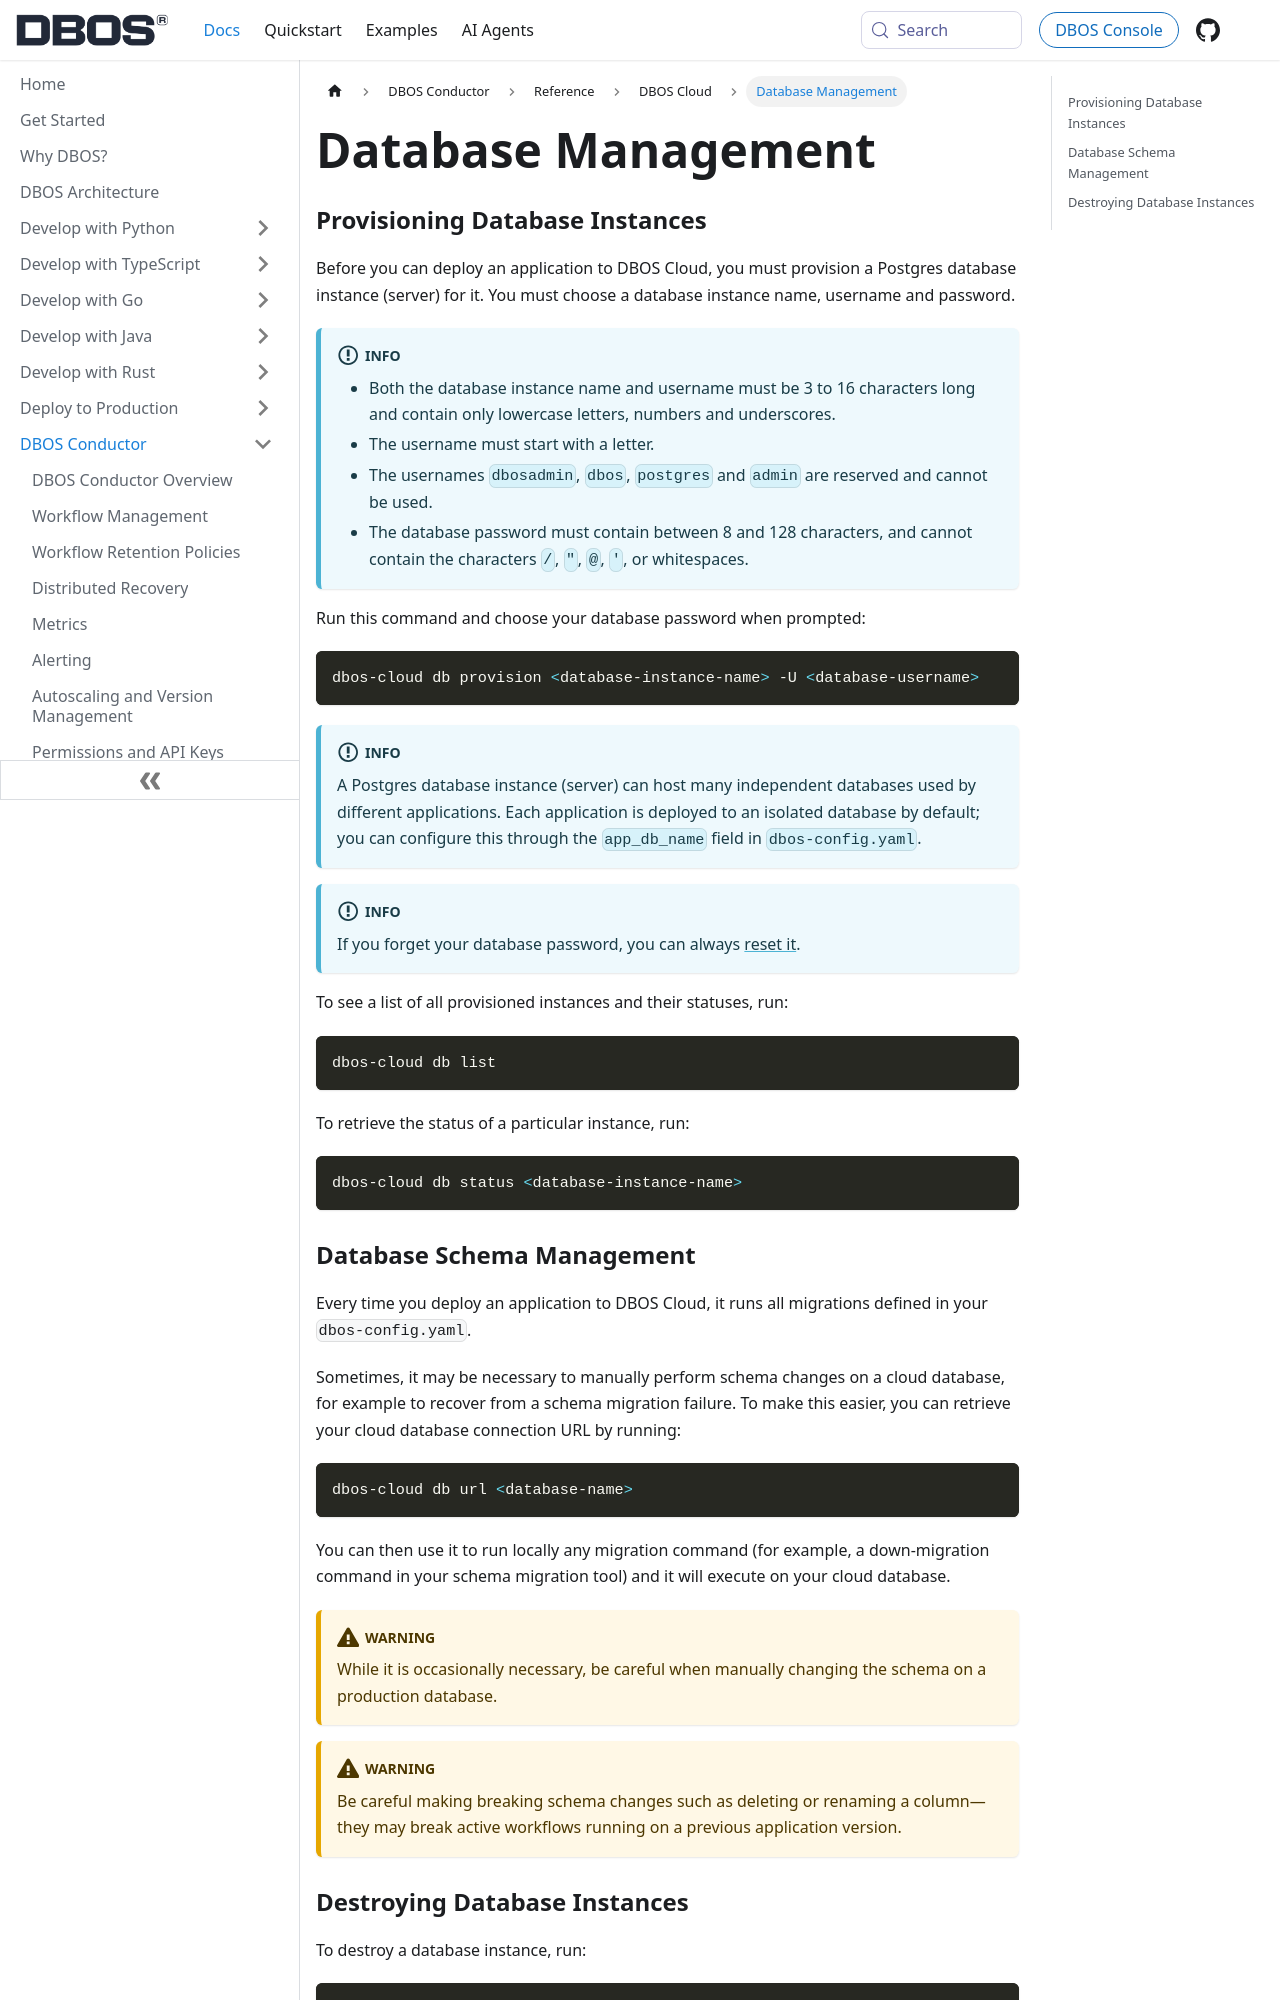

repository: dbos-inc/dbos-docs · page: conductor/reference/dbos-cloud/database-management.html · generator: docusaurus

---
sidebar_position: 40
title: Database Management
description: Learn how to manage DBOS Cloud database instances
---

### Provisioning Database Instances

Before you can deploy an application to DBOS Cloud, you must provision a Postgres database instance (server) for it.
You must choose a database instance name, username and password.

:::info
* Both the database instance name and username must be 3 to 16 characters long and contain only lowercase letters, numbers and underscores.
* The username must start with a letter.
* The usernames `dbosadmin`, `dbos`, `postgres` and `admin` are reserved and cannot be used.
* The database password must contain between 8 and 128 characters, and cannot contain the characters `/`, `"`, `@`, `'`, or whitespaces.
:::

Run this command and choose your database password when prompted:

```shell
dbos-cloud db provision <database-instance-name> -U <database-username>
```

:::info
A Postgres database instance (server) can host many independent databases used by different applications.
Each application is deployed to an isolated database by default; you can configure this through the `app_db_name` field in `dbos-config.yaml`.
:::

:::info
If you forget your database password, you can always [reset it](./cloud-cli.md#dbos-cloud-db-reset-password).
:::

To see a list of all provisioned instances and their statuses, run:

```shell
dbos-cloud db list
```

To retrieve the status of a particular instance, run:

```shell
dbos-cloud db status <database-instance-name>
```
